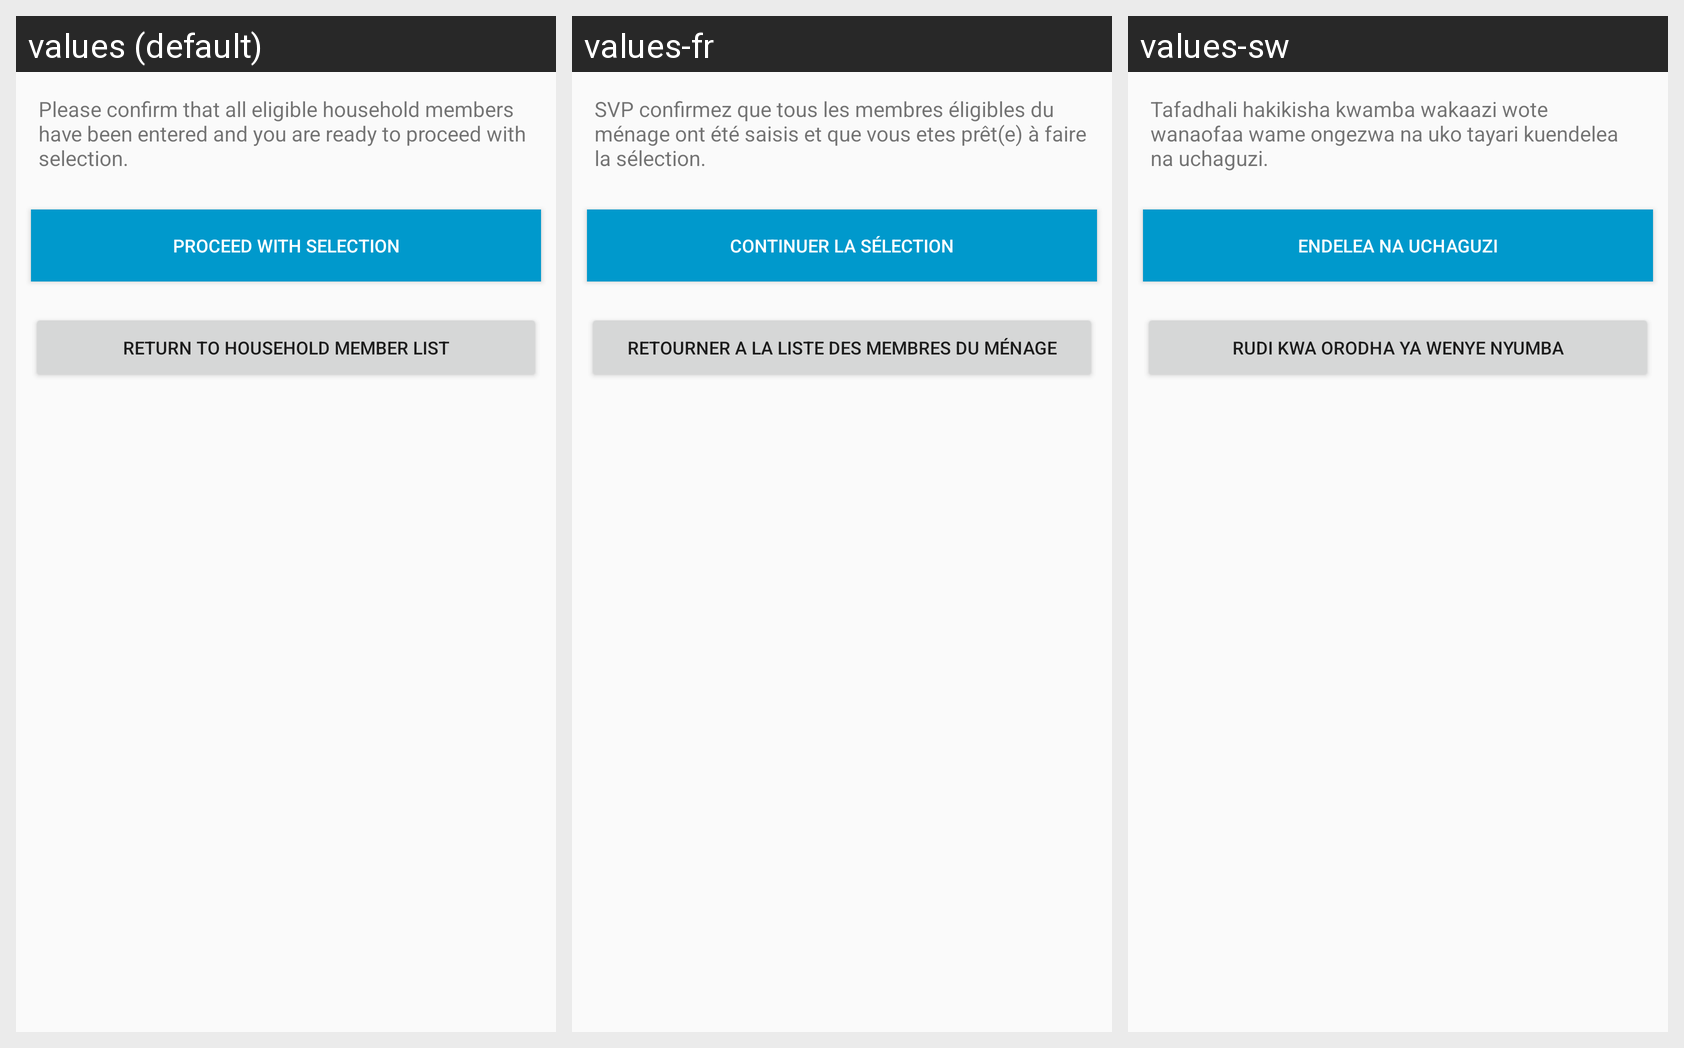

The Android screen above is rendered under several locales of the same app. Produce the string resources it draws, with the default and per-locale values.
Android screen res/layout/select_participant_dialog.xml rendered under 3 locales, left to right: values (default), values-fr, values-sw. Device: Nexus 5 (rendered at 1080×1920; each locale shown at half size, 540×960, under a caption strip naming it); theme CustomTheme.
Other locales in the repository, not shown: values-ar, values-es, values-ru.
Strings drawn on this screen, with the default value and each locale's value (text and hints the layout hard-codes, and strings that could not be matched under every locale, appear in the picture but are not listed):

select_participant_message
  values: Please confirm that all eligible household members have been entered and you are ready to proceed with selection.
  values-fr: SVP confirmez que tous les membres éligibles du ménage ont été saisis et que vous etes prêt(e) à faire la sélection.
  values-sw: Tafadhali hakikisha kwamba wakaazi wote wanaofaa wame ongezwa na uko tayari kuendelea na uchaguzi.

proceed_with_selection
  values: PROCEED WITH SELECTION
  values-fr: CONTINUER LA SÉLECTION
  values-sw: ENDELEA NA UCHAGUZI

return_to_household_member_list
  values: RETURN TO HOUSEHOLD MEMBER LIST
  values-fr: RETOURNER A LA LISTE DES MEMBRES DU MÉNAGE
  values-sw: RUDI KWA ORODHA YA WENYE NYUMBA
